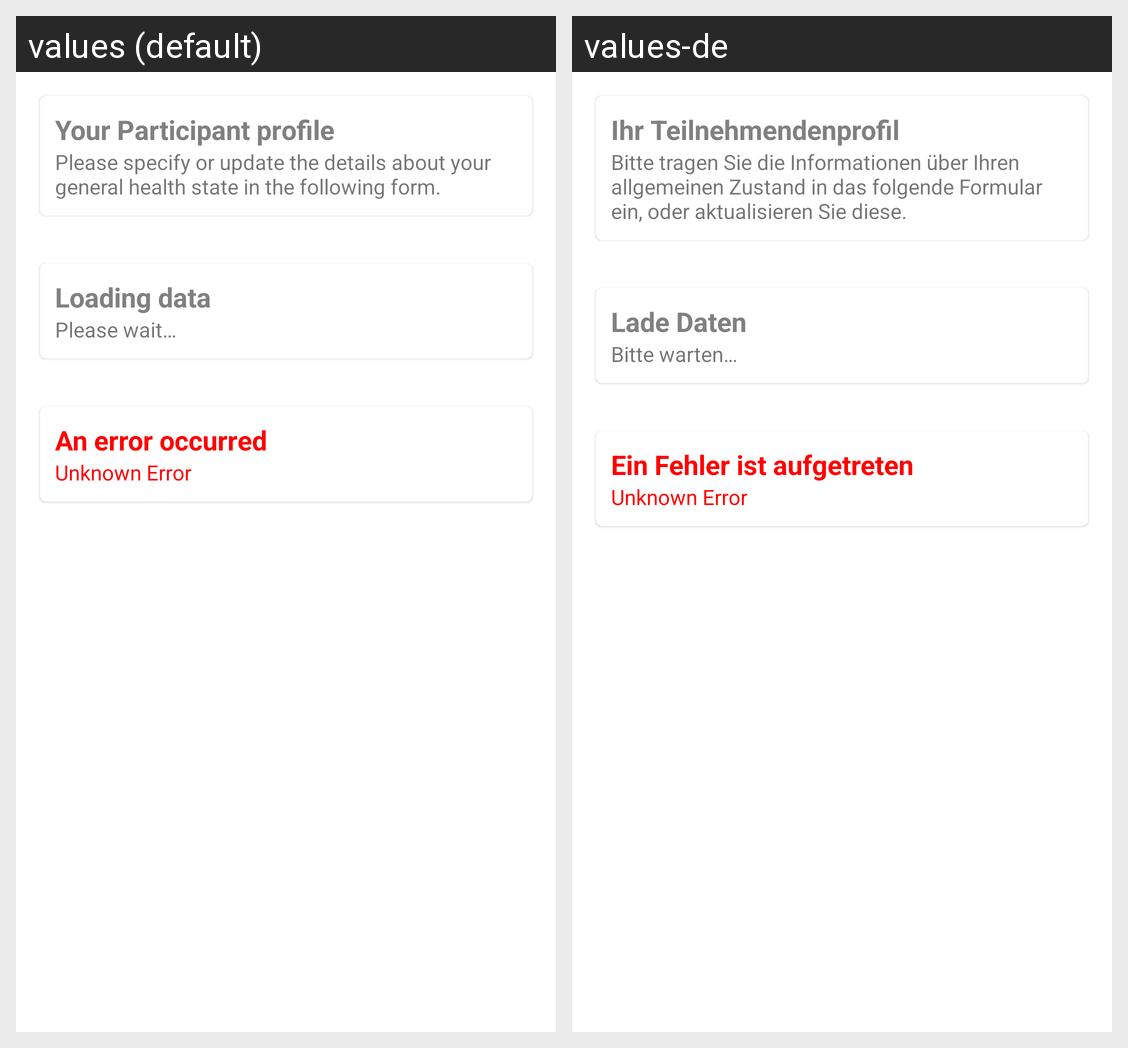

Here is an Android app screen in its default locale and in the app's own translations. Write out the translated-string differences for the strings that appear on this screen.
Android screen res/layout/fragment_participant_profile.xml rendered under 2 locales, left to right: values (default), values-de. Device: Nexus 5 (rendered at 1080×1920; each locale shown at half size, 540×960, under a caption strip naming it); theme AppTheme.
Strings drawn on this screen, with the default value and each locale's value (text and hints the layout hard-codes, and strings that could not be matched under every locale, appear in the picture but are not listed):

participant_profile_title_title
  values: Your Participant profile
  values-de: Ihr Teilnehmendenprofil

participant_profile_title_text
  values: Please specify or update the details about your general health state in the following form.
  values-de: Bitte tragen Sie die Informationen über Ihren allgemeinen Zustand in das folgende Formular ein, oder aktualisieren Sie diese.

participant_profile_loading_title
  values: Loading data
  values-de: Lade Daten

participant_profile_loading_text
  values: Please wait…
  values-de: Bitte warten…

participant_profile_error_title
  values: An error occurred
  values-de: Ein Fehler ist aufgetreten
